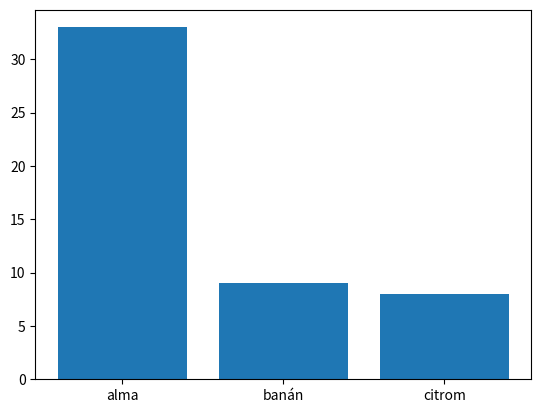

Recreate this plot in Python.
import numpy as np # terminálba: pip install numpy
import matplotlib.pyplot as plt #pip install matplotlib

# Numpy tömbök (array)

tomb = np.array([5,7,2,3,5])
print(tomb)
print(type(tomb))
print(tomb.shape)
print(tomb.dtype)

tomb = np.array([3.14, 2.0, 5.2, 6.6])
print(tomb)
print(type(tomb))
print(tomb.shape)
print(tomb.dtype)

tomb = np.array([i for i in range(100)])
print(tomb)
tomb = tomb.reshape(10,10)
print(tomb)
tomb = tomb.reshape(5,5,4)
print(tomb)
print(tomb.shape)
tomb = tomb.reshape(2,2,5,5)
print(tomb.shape)

print(tomb[1,0,3,2])

tomb = np.array([i for i in range(128)])
print(tomb)
print(tomb[13])
print(tomb[10:20])
tomb = tomb.reshape(16,8)
print(tomb[5,4])
print(tomb[:5,3:6])

osszeg = 0
for i in range(tomb.shape[0]):
    for j in range(tomb.shape[1]):
        osszeg += tomb[i][j]
print(osszeg)

osszeg = 0
tomb = tomb.reshape(2,2,2,2,2,2,2)
for i in range(tomb.shape[0]):
    for j in range(tomb.shape[1]):
        for k in range(tomb.shape[2]):
            for l in range(tomb.shape[3]):
                for m in range(tomb.shape[4]):
                    for n in range(tomb.shape[5]):
                        for o in range(tomb.shape[6]):
                            osszeg += tomb[i,j,k,l,m,n,o]                    
print(osszeg)
osszeg = 0
for item in np.nditer(tomb):
    osszeg += item
print(osszeg)
tens = tomb[tomb % 10 == 0]
print(tens)

tomb = np.random.randint(1, 101, size = 100)
print(tomb)
tomb.sort()
print(tomb)

tomb = np.random.normal(size = 20)
print(tomb)

#tetejére: import matplotlib.pyplot as plt #pip install matplotlib
tomb = np.random.choice(["alma", "banán", "citrom"], size = 50, p = [0.7, 0.2, 0.1])
print(tomb)

uniques, counts = np.unique(tomb, return_counts=True)
print(uniques)
print(counts)

plt.bar(uniques, counts)
plt.show()
